The GitHub repository AlexInntekt/machine_learning_cat_language contains a labelled image folder "spectral_data" with 5 categories: chattering, growling, hissing, purring, trilling. Examples follow, each with its label.

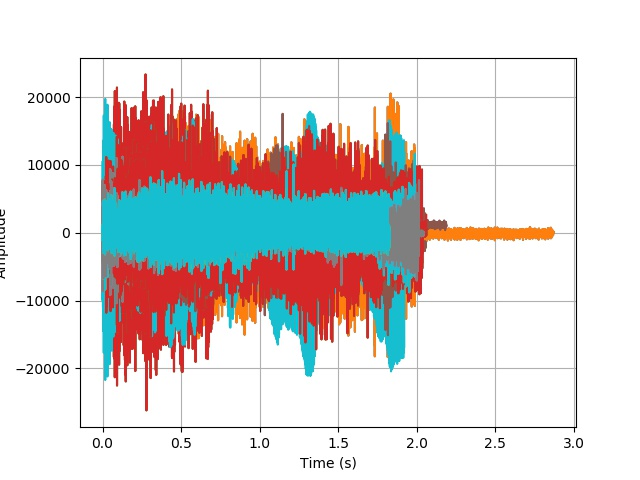
Label: growling

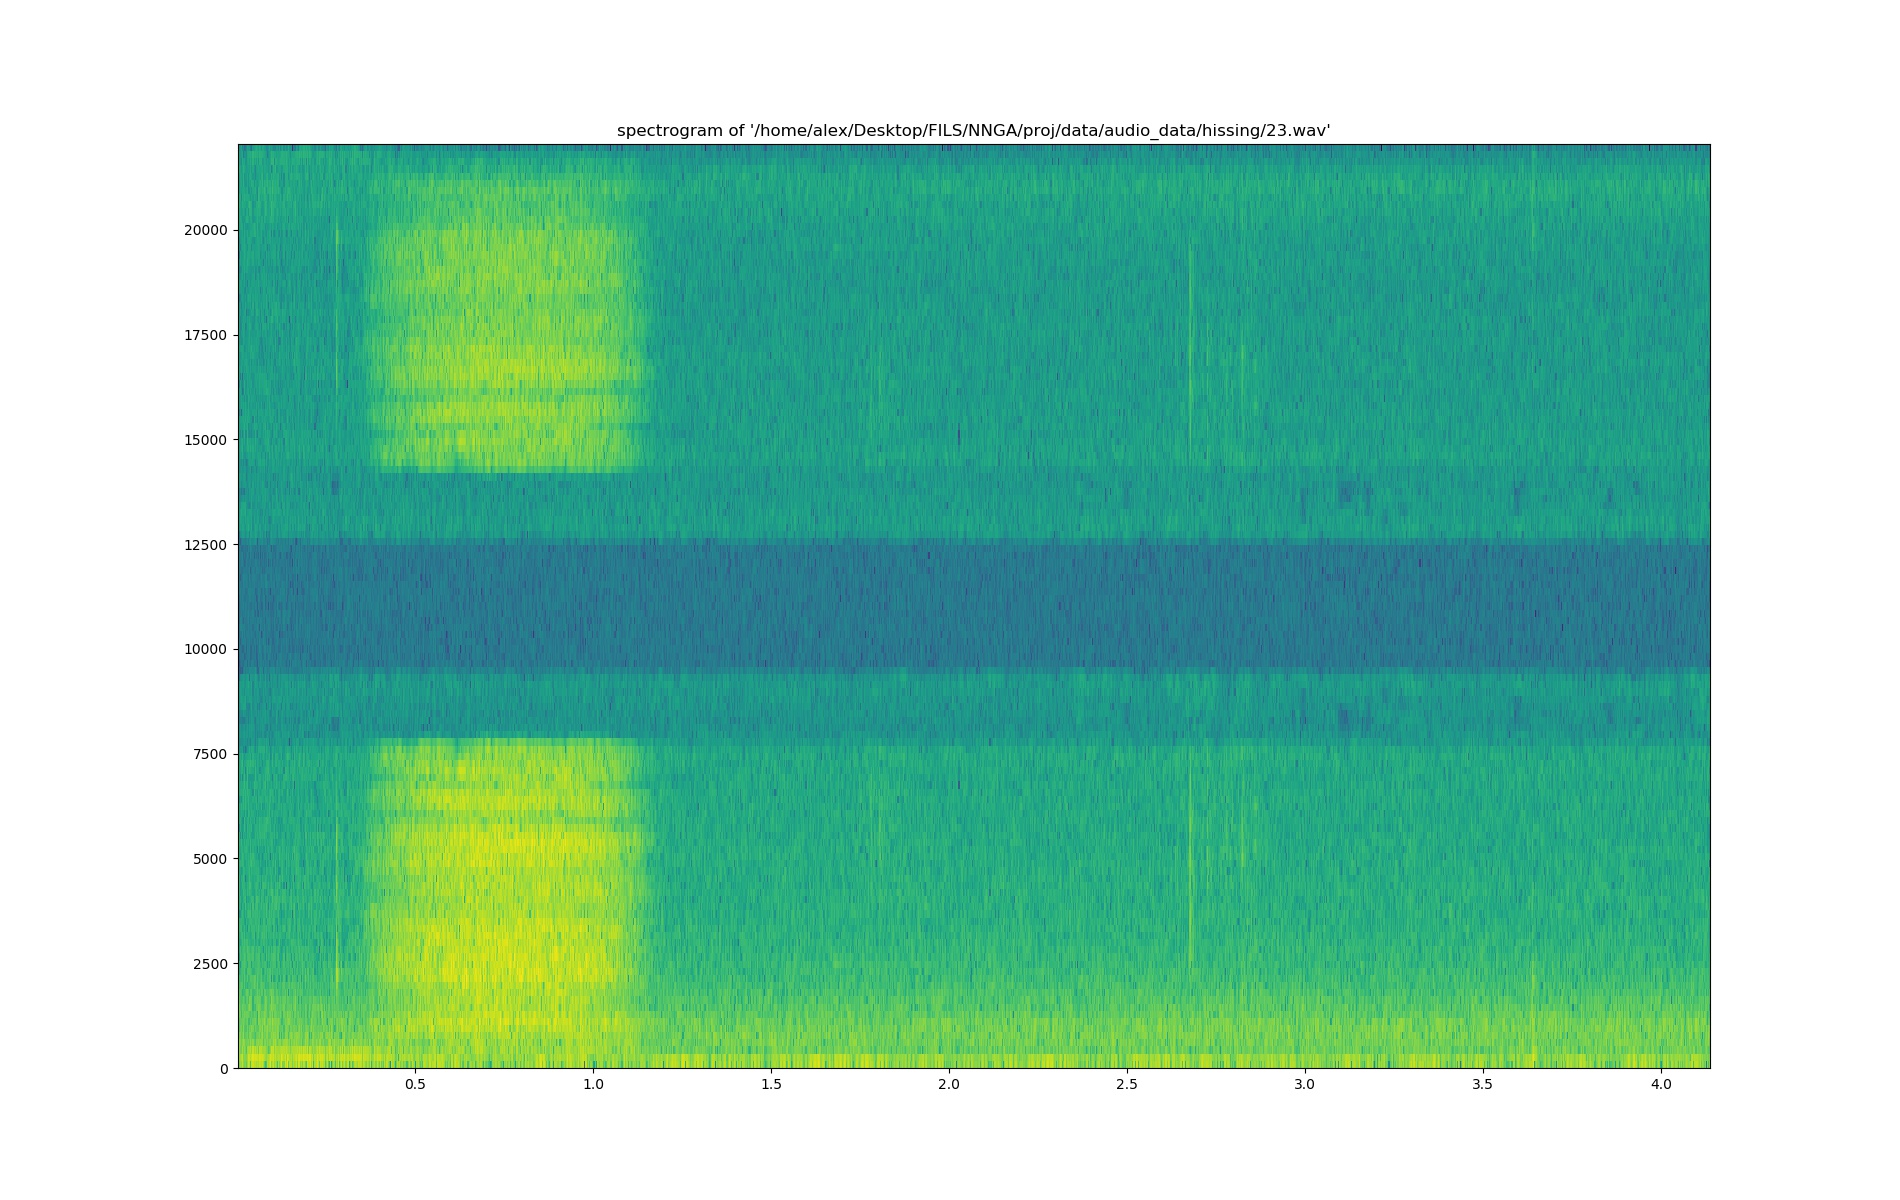
Label: hissing

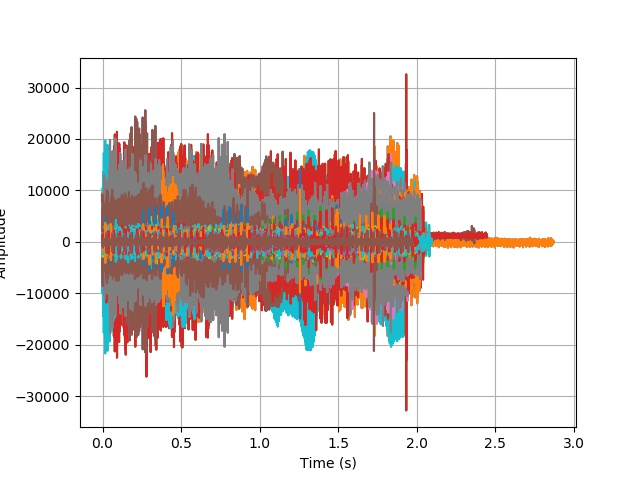
Label: purring

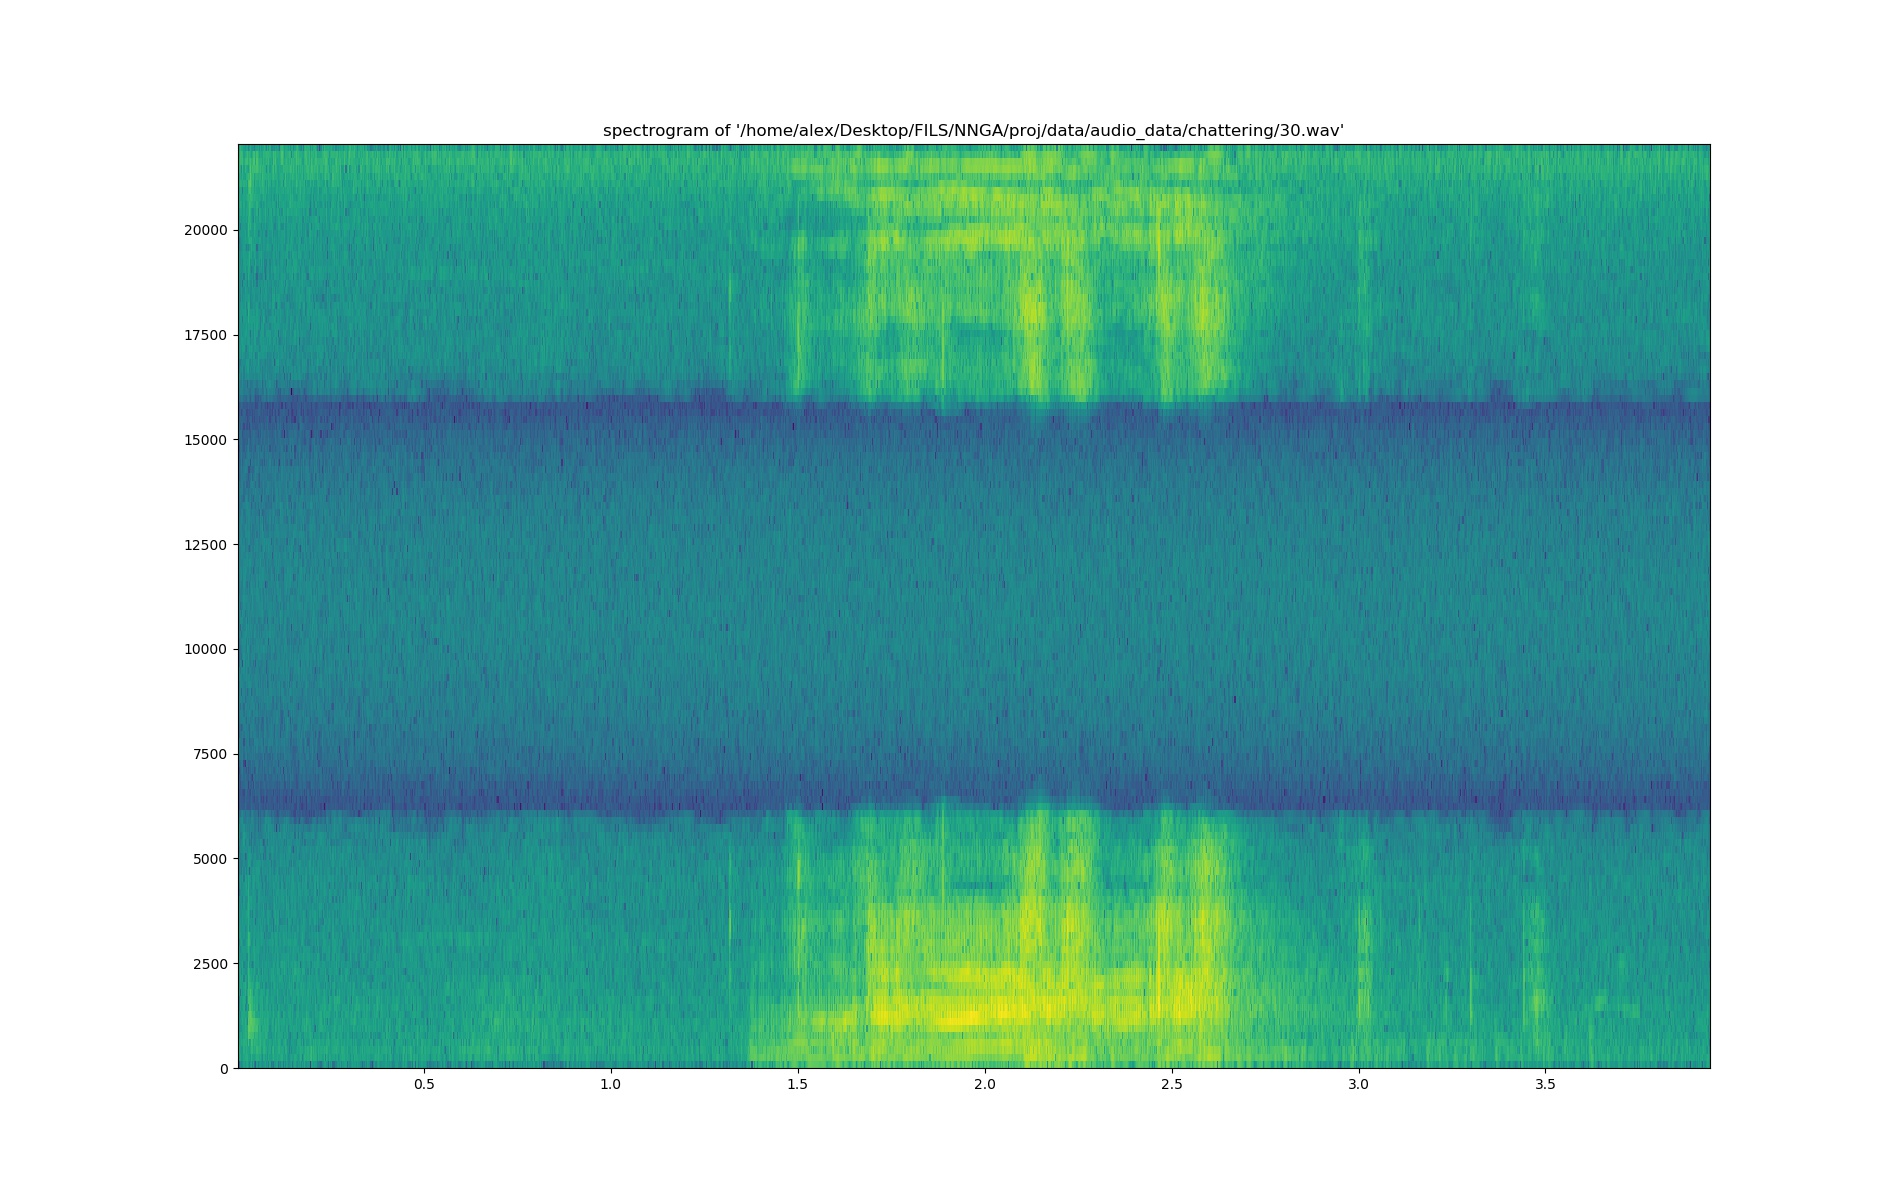
Label: chattering

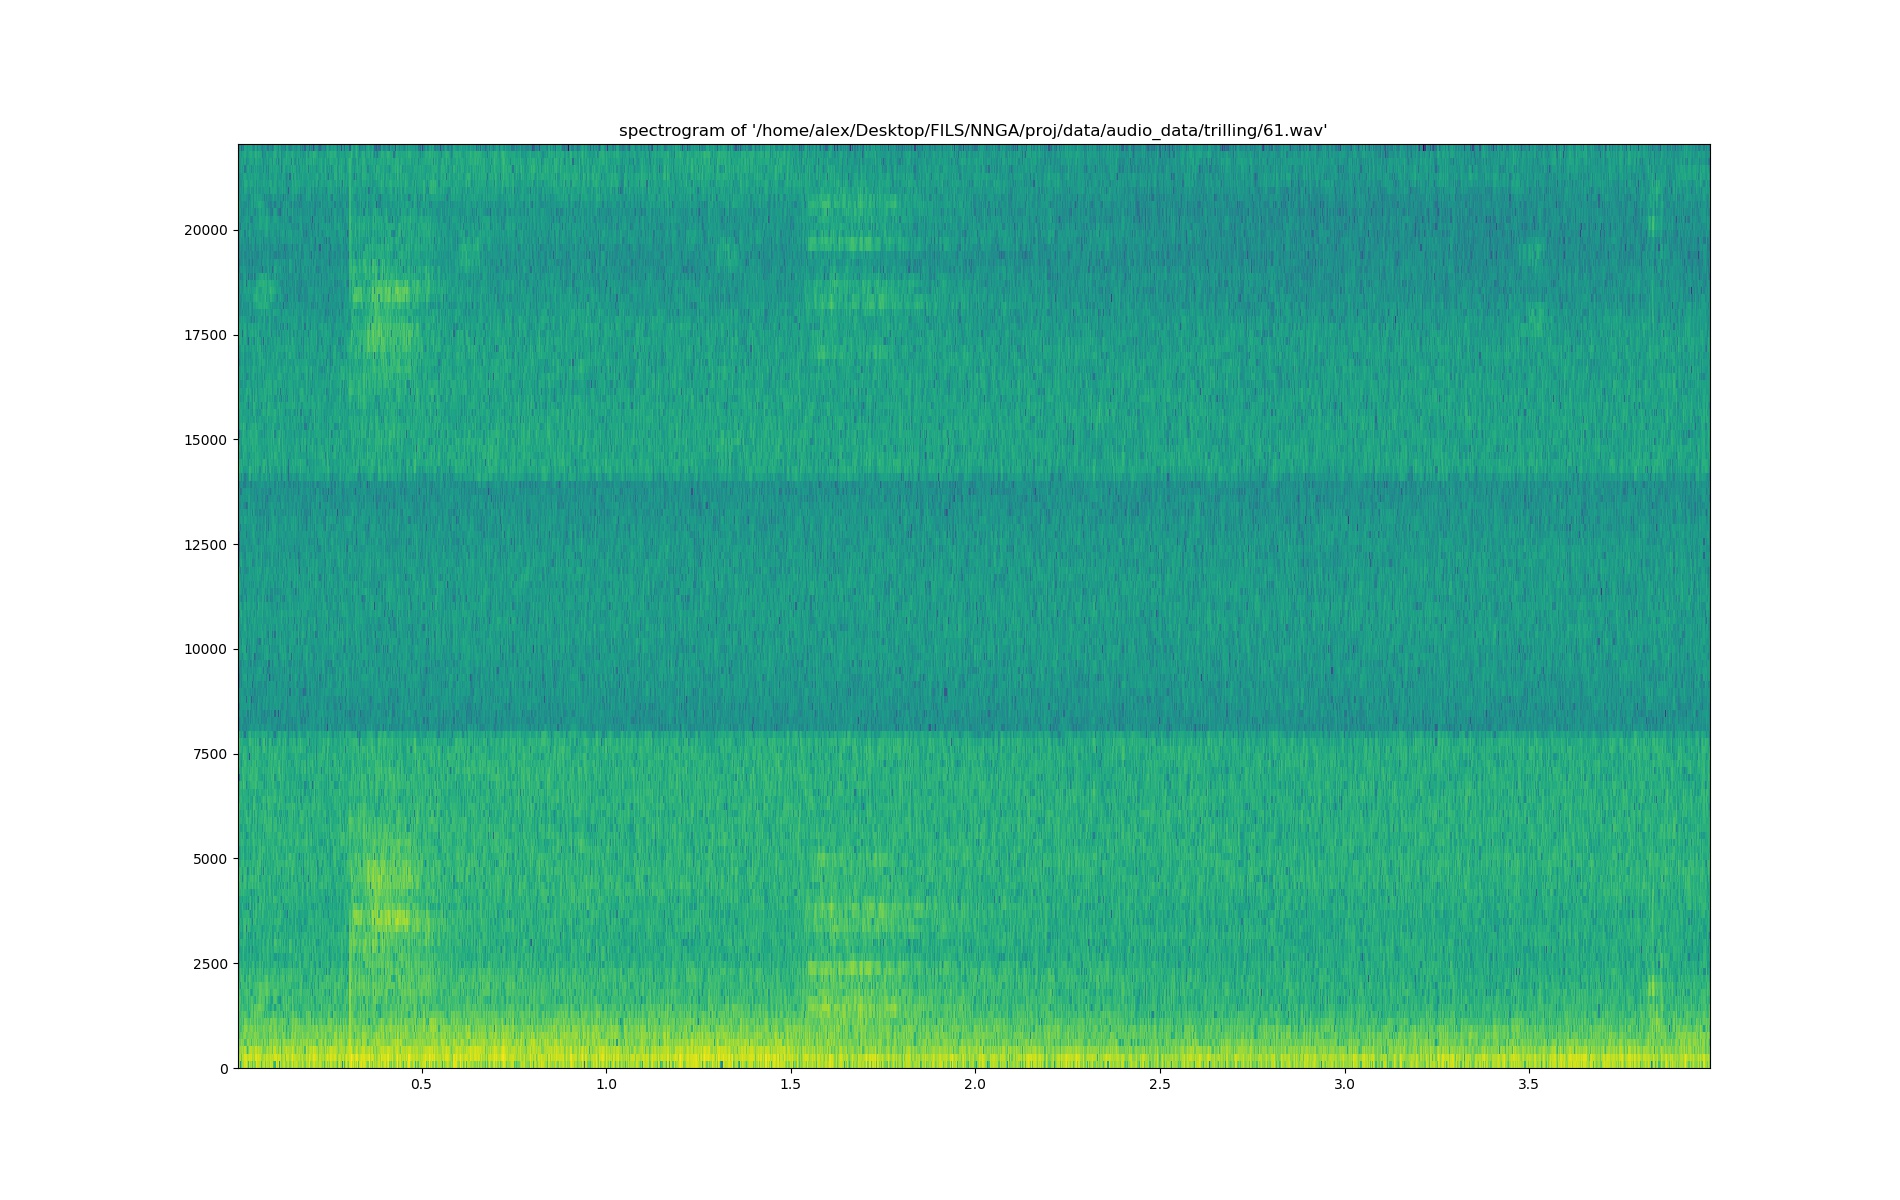
Label: trilling

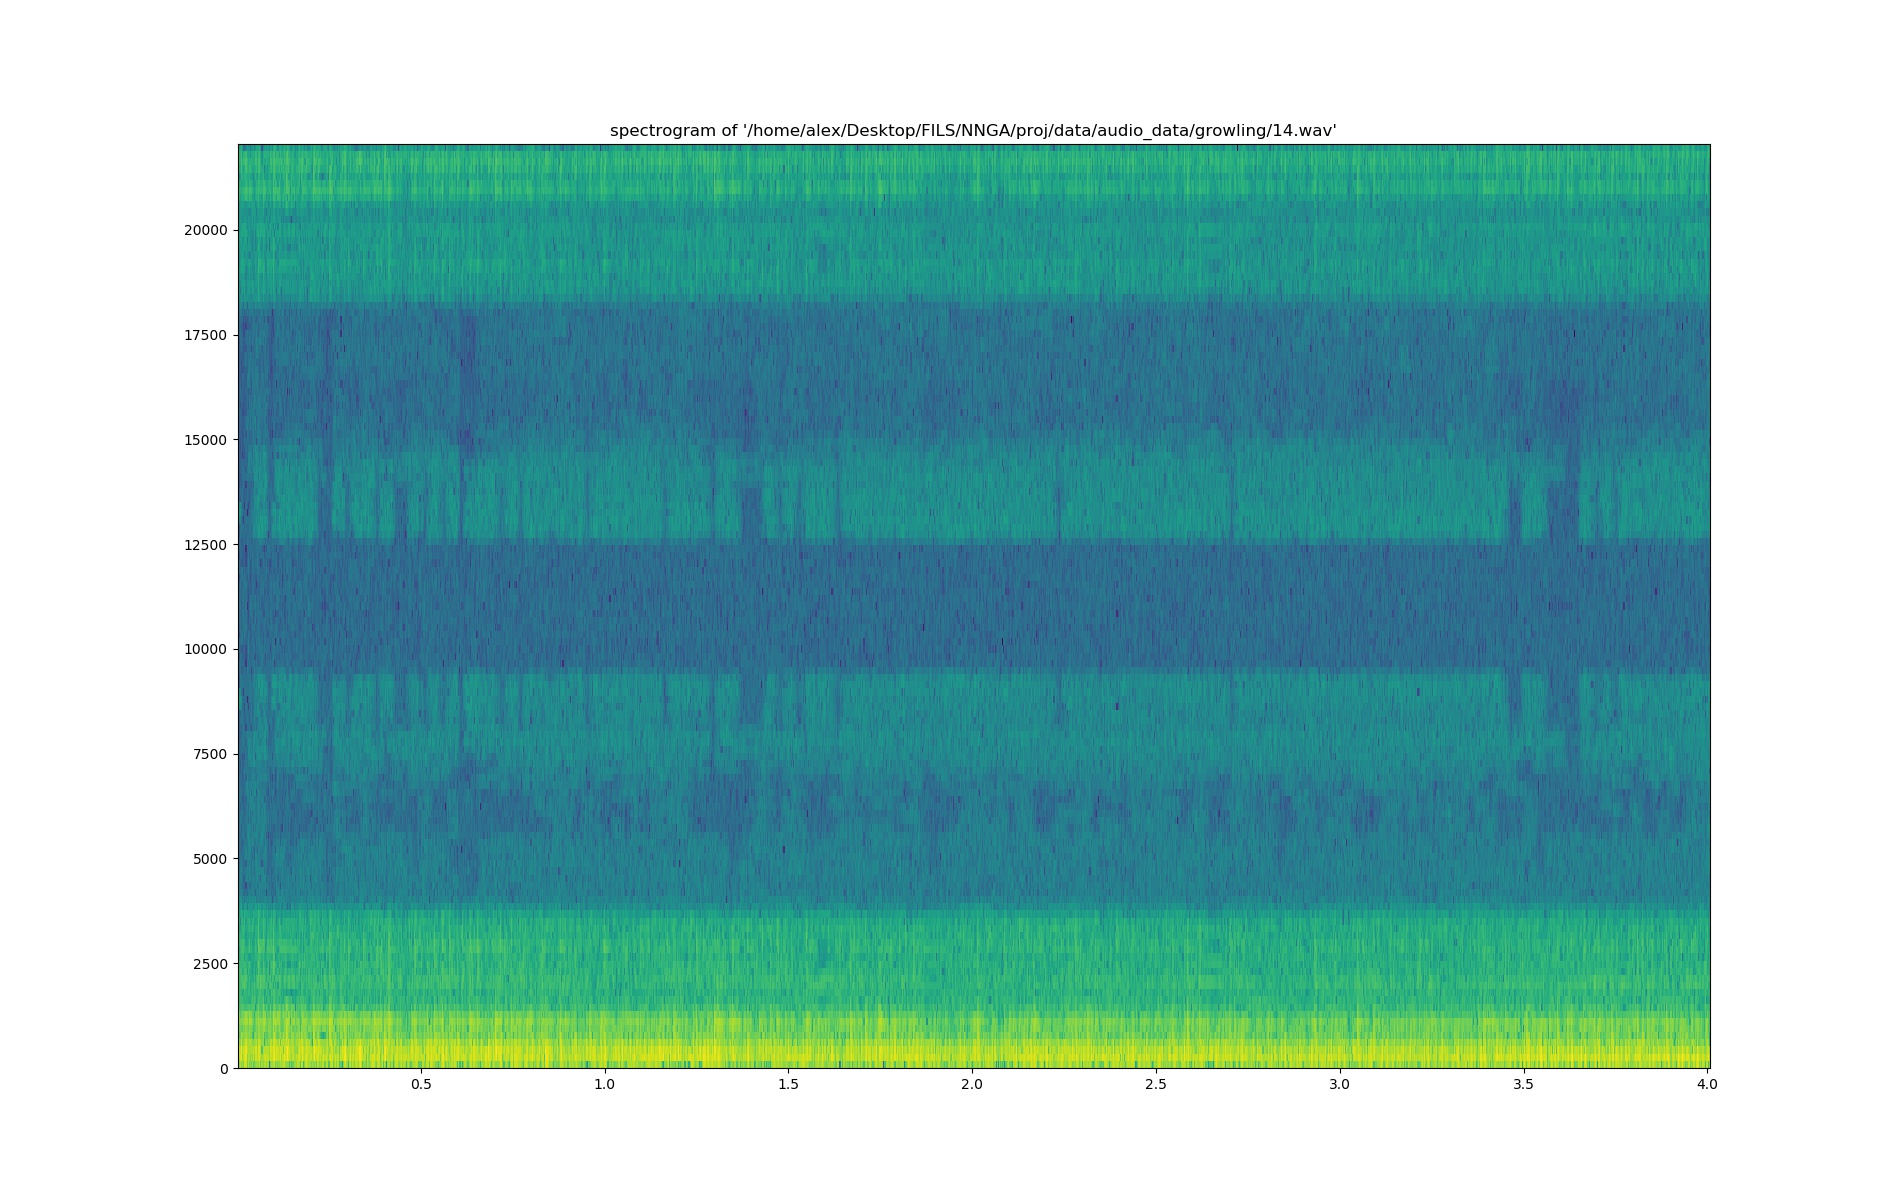
Label: growling
